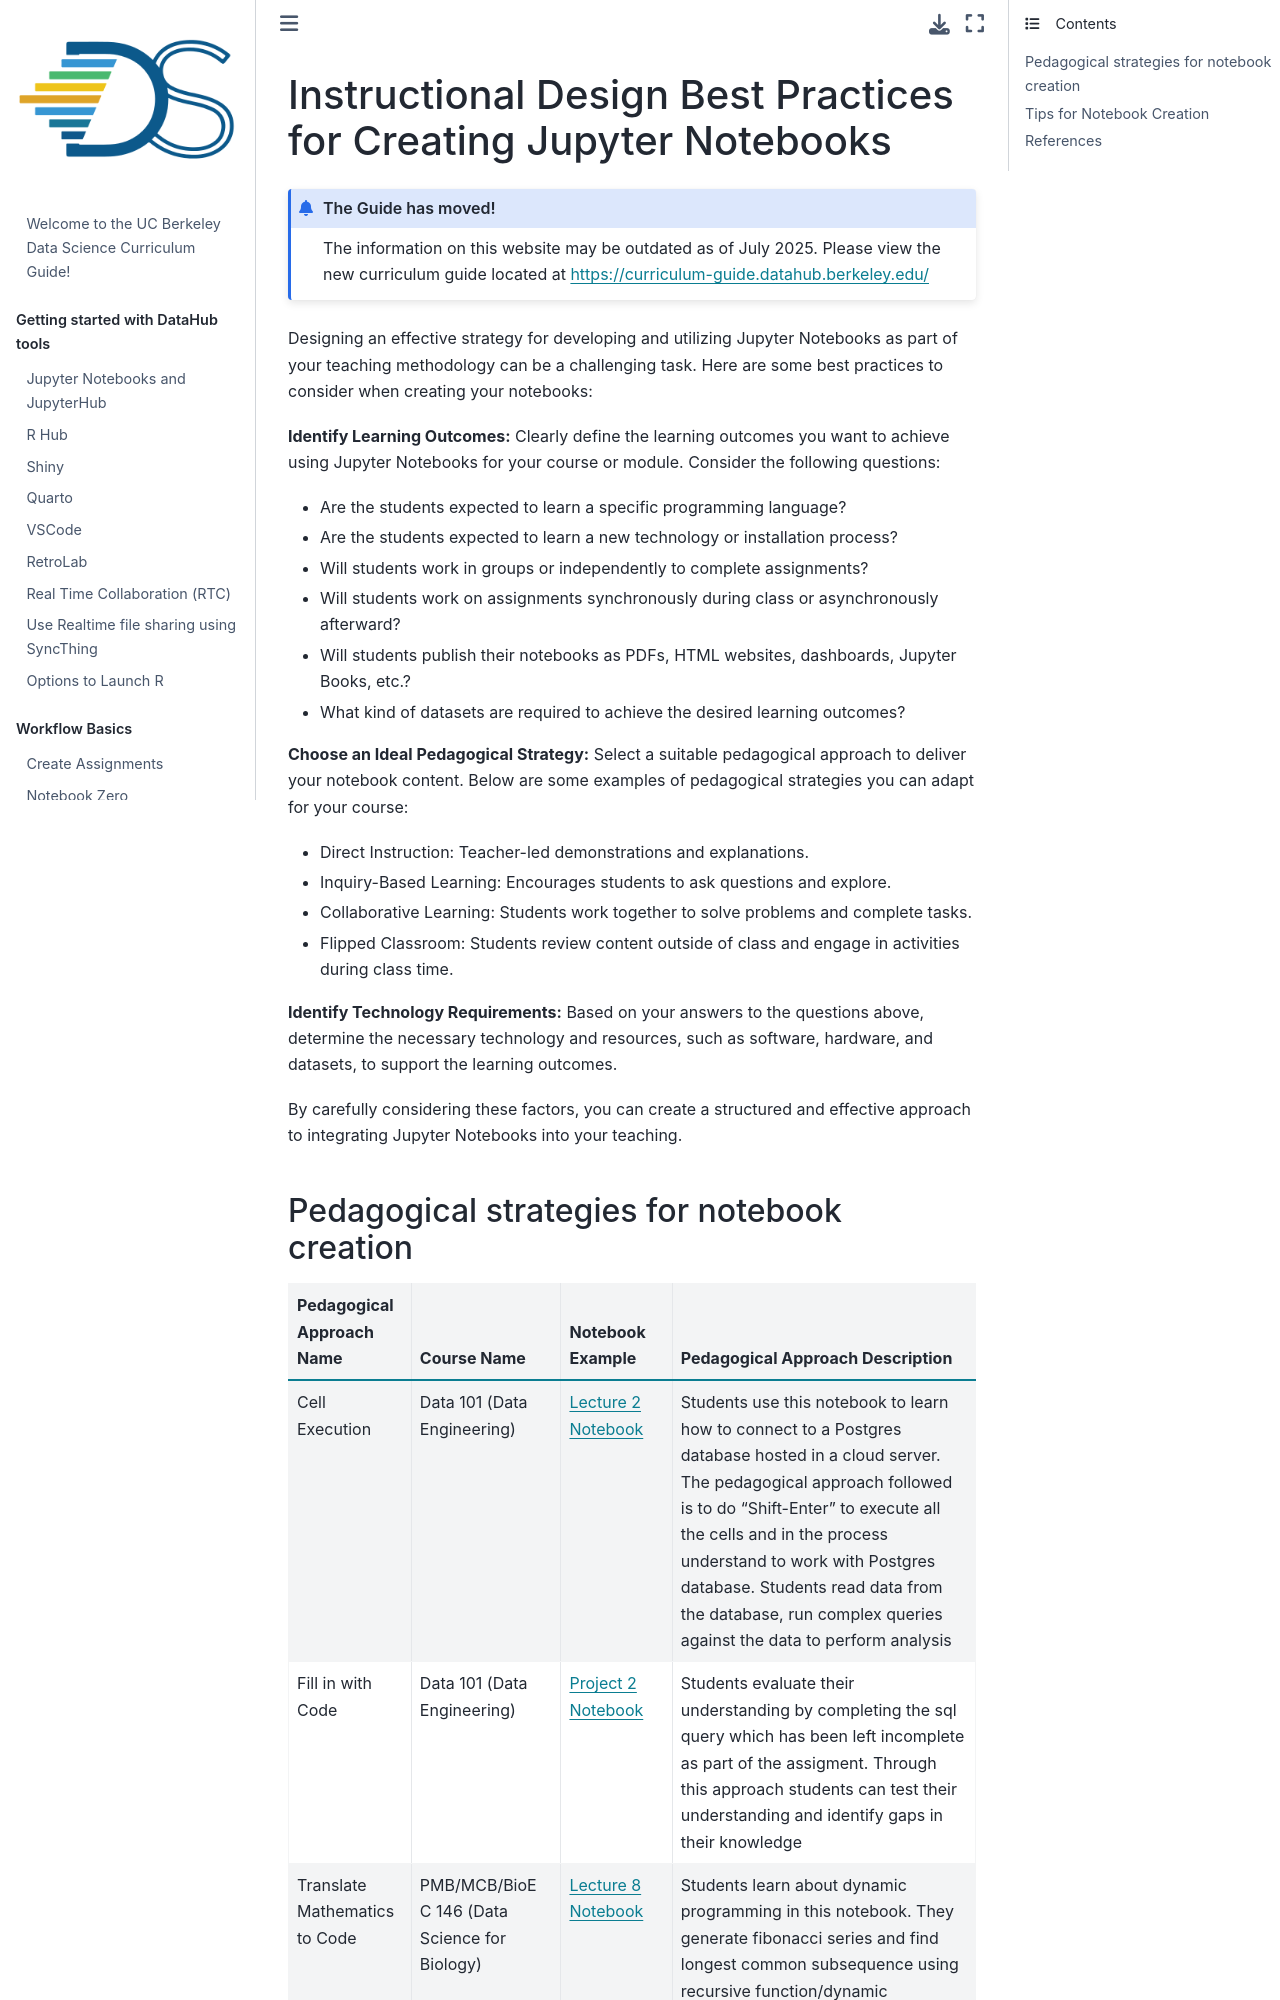

repository: ds-modules/curriculum-guide · page: workflow/bestpractices.html · generator: jekyll

# Instructional Design Best Practices for Creating Jupyter Notebooks

:::{admonition} The Guide has moved!
The information on this website may be outdated as of July 2025. Please view the new curriculum guide located at [https://curriculum-guide.datahub.berkeley.edu/](https://curriculum-guide.datahub.berkeley.edu/)
:::

Designing an effective strategy for developing and utilizing Jupyter Notebooks as part of your teaching methodology can be a challenging task. Here are some best practices to consider when creating your notebooks:

**Identify Learning Outcomes:** Clearly define the learning outcomes you want to achieve using Jupyter Notebooks for your course or module. Consider the following questions:

- Are the students expected to learn a specific programming language?
- Are the students expected to learn a new technology or installation process?
- Will students work in groups or independently to complete assignments?
- Will students work on assignments synchronously during class or asynchronously afterward?
- Will students publish their notebooks as PDFs, HTML websites, dashboards, Jupyter Books, etc.?
- What kind of datasets are required to achieve the desired learning outcomes?

**Choose an Ideal Pedagogical Strategy:** Select a suitable pedagogical approach to deliver your notebook content. Below are some examples of pedagogical strategies you can adapt for your course:

- Direct Instruction: Teacher-led demonstrations and explanations.
- Inquiry-Based Learning: Encourages students to ask questions and explore.
- Collaborative Learning: Students work together to solve problems and complete tasks.
- Flipped Classroom: Students review content outside of class and engage in activities during class time.

**Identify Technology Requirements:** Based on your answers to the questions above, determine the necessary technology and resources, such as software, hardware, and datasets, to support the learning outcomes.

By carefully considering these factors, you can create a structured and effective approach to integrating Jupyter Notebooks into your teaching.
